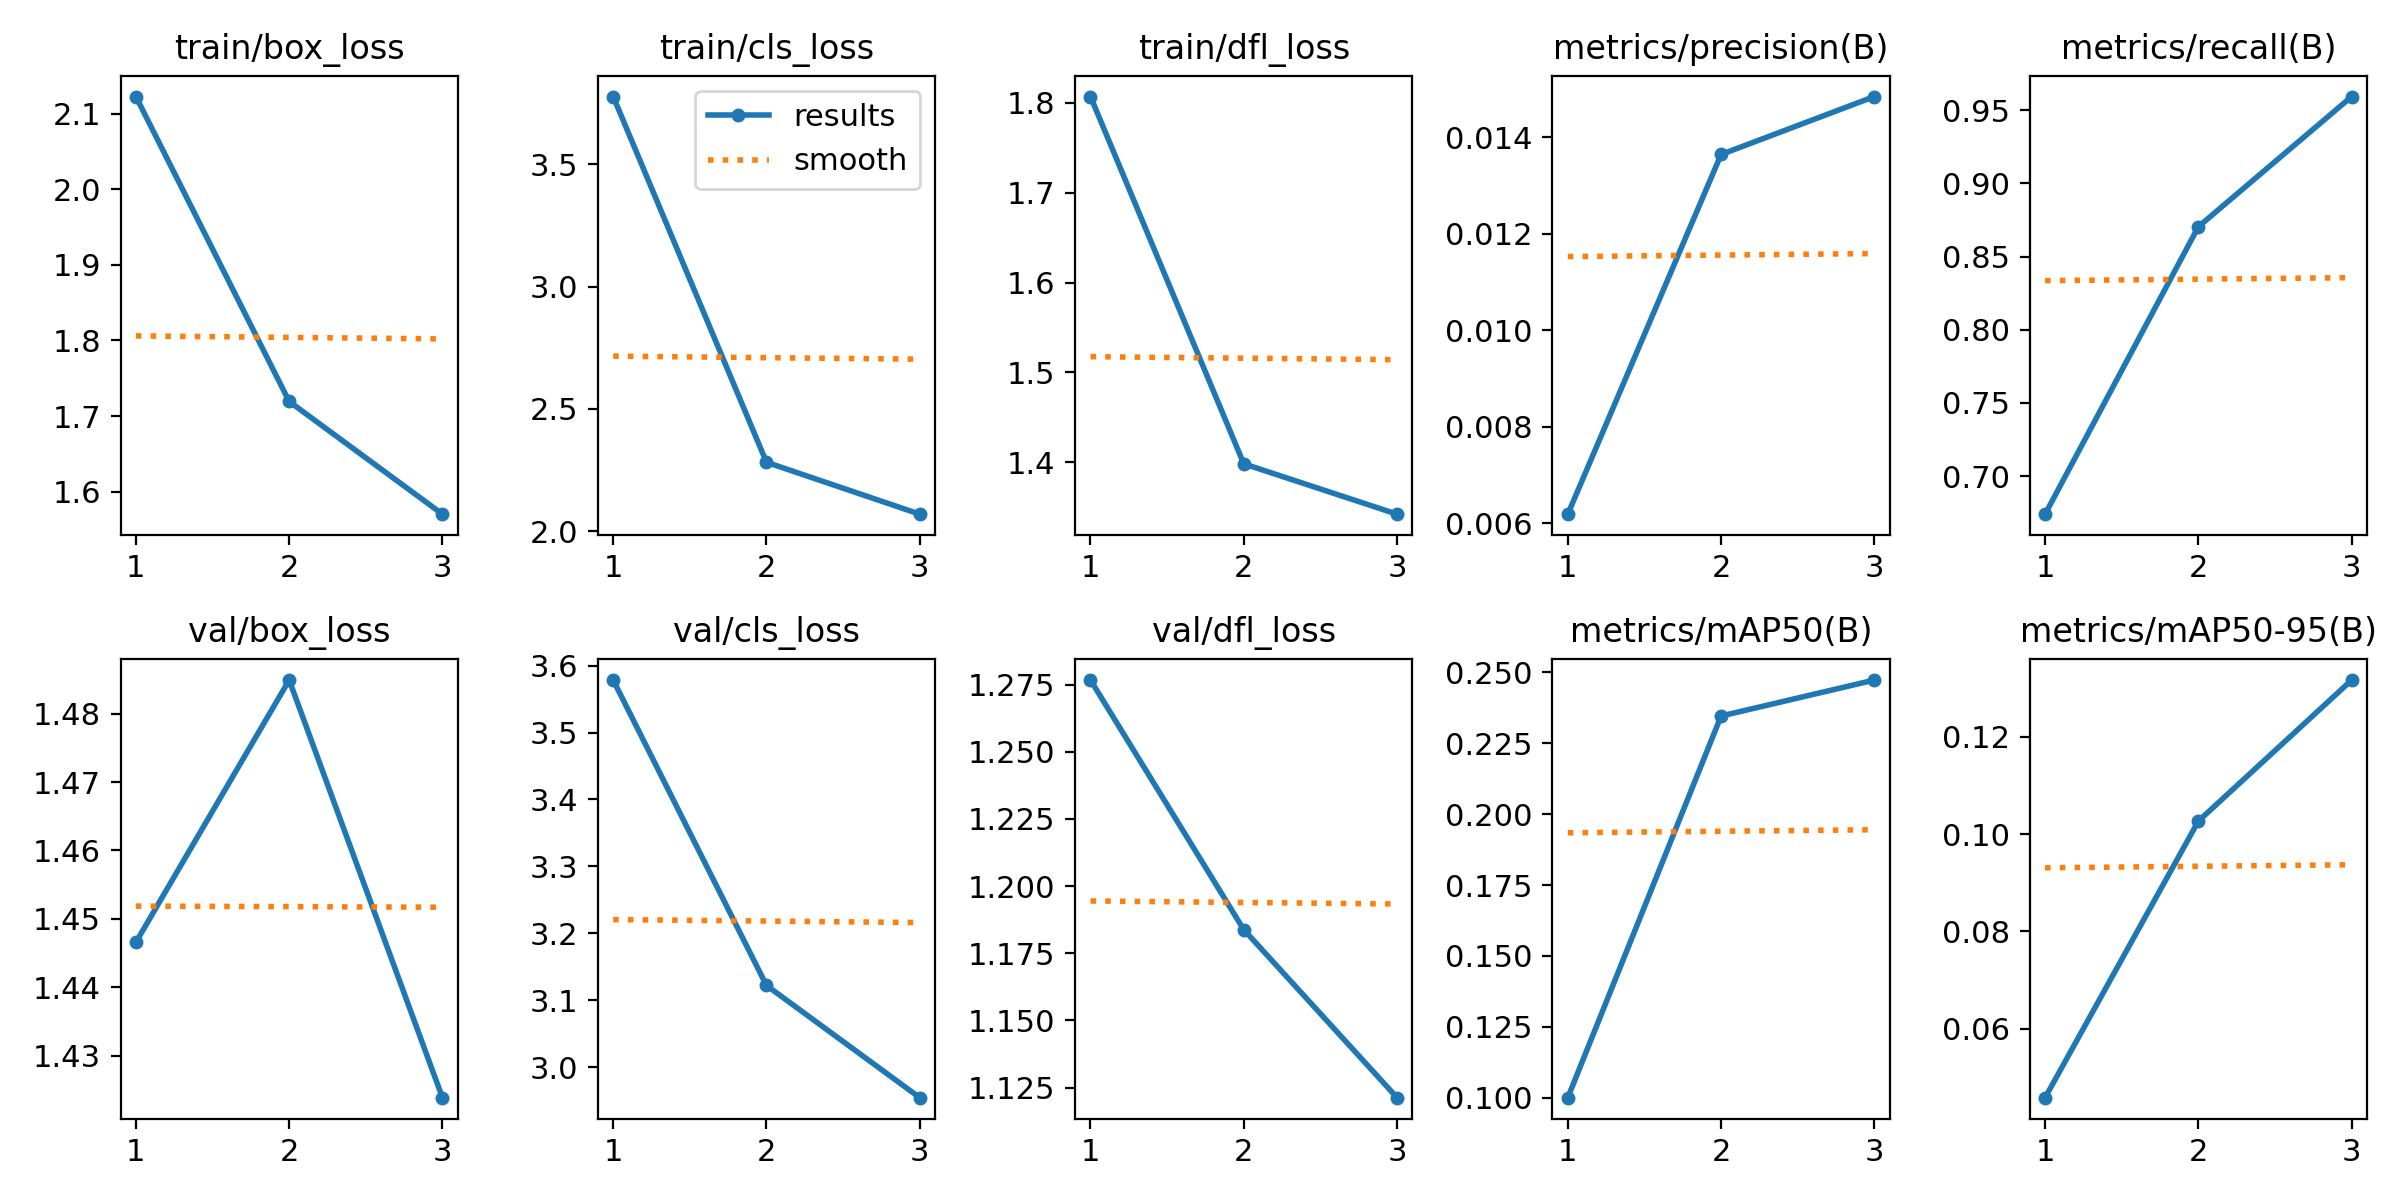

The file beside this chart, header and first rows:
epoch, time, train/box_loss, train/cls_loss, train/dfl_loss, metrics/precision(B), metrics/recall(B), metrics/mAP50(B), metrics/mAP50-95(B), val/box_loss, val/cls_loss, val/dfl_loss, lr/pg0, lr/pg1, lr/pg2
1, 7.875, 2.122, 3.778, 1.807, 0.00619, 0.6741, 0.1001, 0.04584, 1.447, 3.578, 1.277, 0.0001858, 0.0001858, 0.0001858
2, 11.93, 1.719, 2.282, 1.398, 0.01364, 0.8704, 0.2345, 0.1027, 1.485, 3.122, 1.184, 0.0002585, 0.0002585, 0.0002585
3, 15, 1.57, 2.069, 1.342, 0.01484, 0.9593, 0.2472, 0.1317, 1.424, 2.954, 1.121, 0.0001992, 0.0001992, 0.0001992
